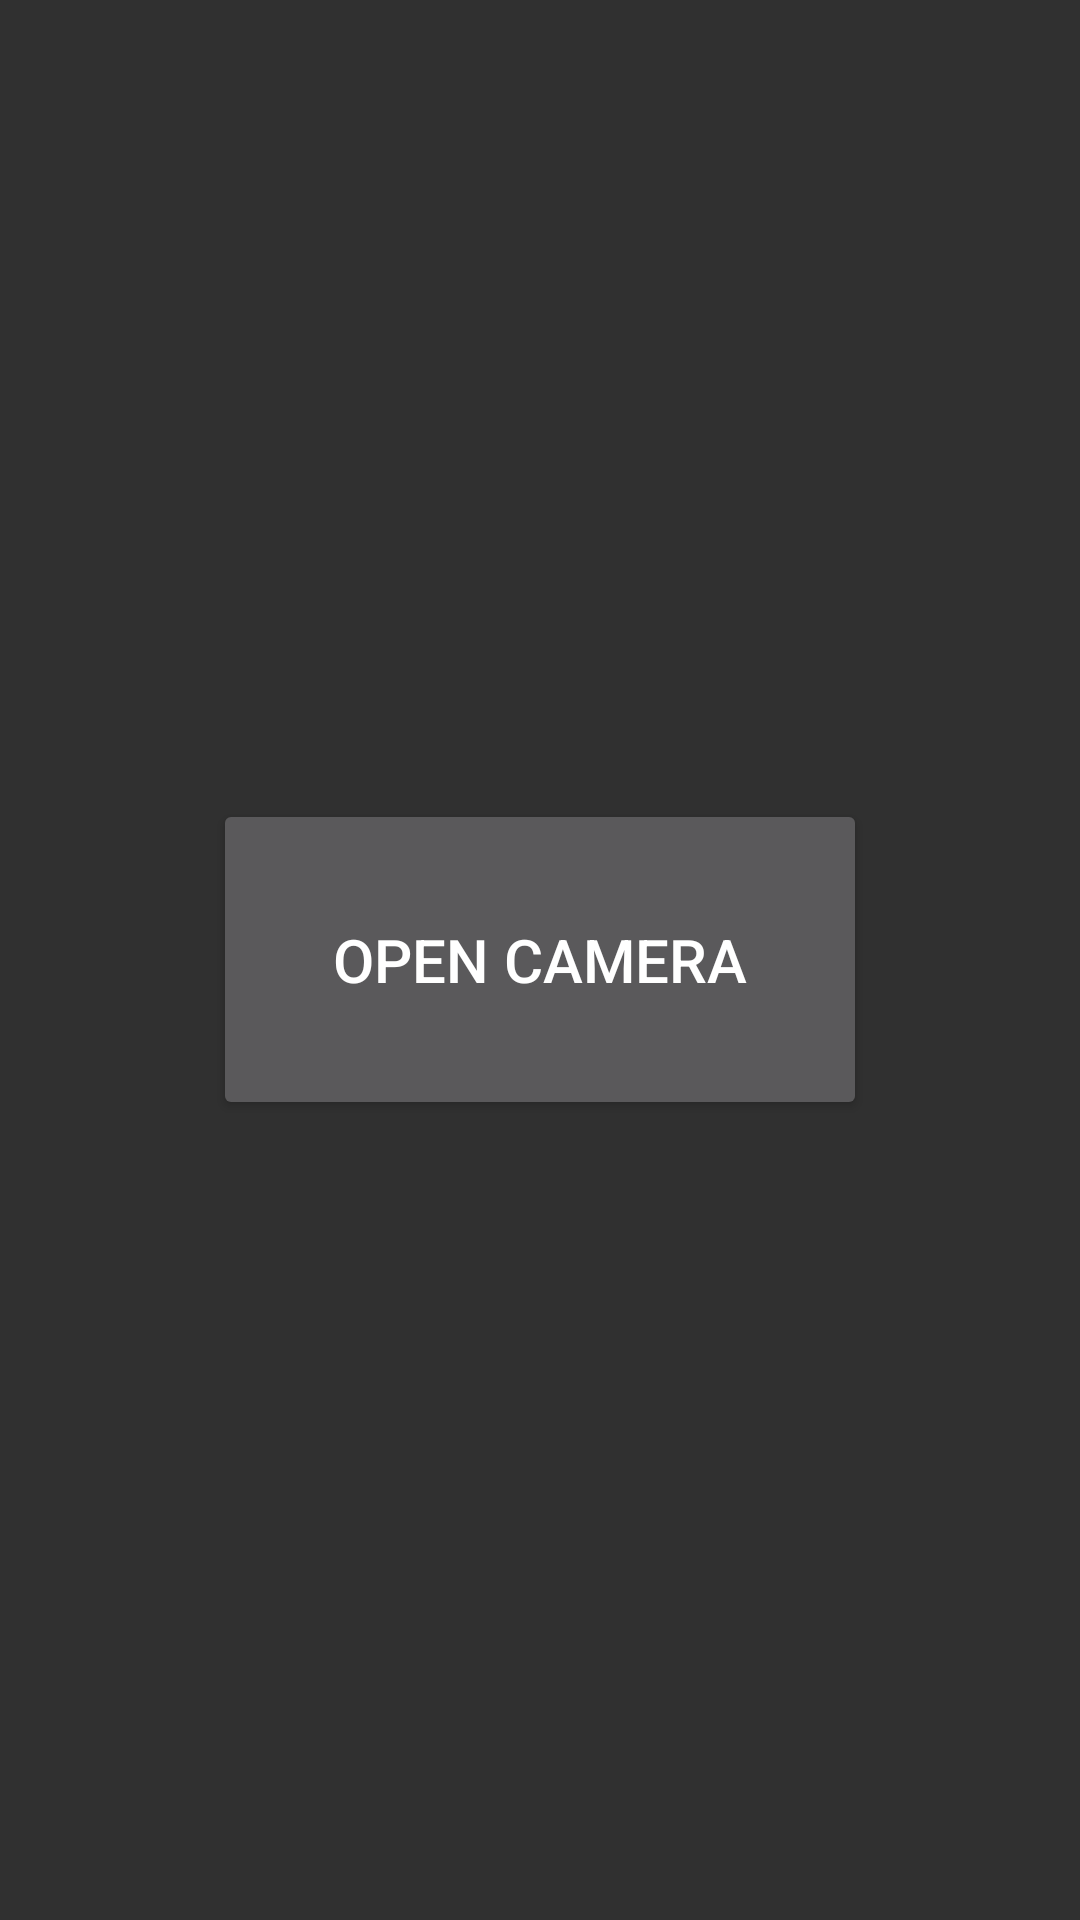

Android layout source for this screen:
<!-- AndroidManifest.xml: application theme Theme.AppCompat.NoActionBar -->
<!-- res/layout/activity_main.xml -->
<?xml version="1.0" encoding="utf-8"?>
<RelativeLayout xmlns:android="http://schemas.android.com/apk/res/android"
        xmlns:app="http://schemas.android.com/apk/res-auto"
        xmlns:tools="http://schemas.android.com/tools"
        tools:context=".controller.MainActivity"

        android:layout_height="fill_parent"
        android:layout_width="fill_parent"
        android:layout_centerInParent="true">

    <Button
            android:id="@+id/openCameraBtn"
            android:layout_width="wrap_content"
            android:layout_height="wrap_content"
            android:text="Open Camera"
            android:layout_centerInParent="true"
            android:padding="40sp"
            android:textSize="20sp" />

</RelativeLayout>
<!-- resources referenced by this layout -->
<resources>

</resources>
